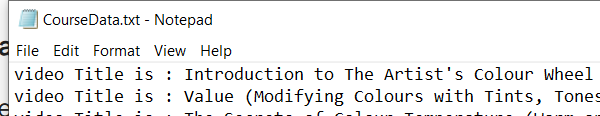
Task: this project is asking user to enter the playlist name then extract the data of the videos the name,views and total views then write them in notepad
Workflow: Notepad_CloseApplication

Step 1: Attach Window 'notepad' on the element in window '*.txt - Notepad' (notepad.exe)
